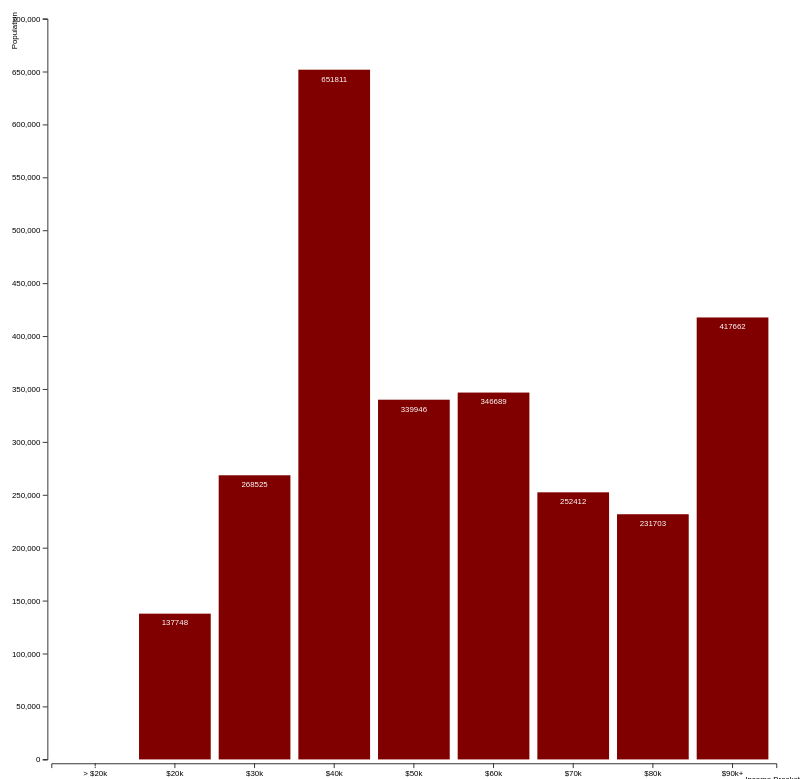
D3 v7 page, settled after 480 driven frames (8 s of simulated time); the page loaded 1 data file(s).


// ── library_distribution_barchart.js
d3.csv("data/sessions_visits_income_2022.csv").then(data => {

    let incomebrackets = [
        { bracket: "> $20k", count: 0 },
        { bracket: "$20k", count: 0 },
        { bracket: "$30k", count: 0 },
        { bracket: "$40k", count: 0 },
        { bracket: "$50k", count: 0 },
        { bracket: "$60k", count: 0 },
        { bracket: "$70k", count: 0 },
        { bracket: "$80k", count: 0 },
        { bracket: "$90k+", count: 0 },
    ];
    
    zips = new Set() 

    for(var d of data) {
        let nd = incomebrackets.find(nd => nd.bracket == d["IncomeBracket"]);
        if (!zips.has(d.ZIP)) {
            nd.count += +d.Population; }
        zips.add(d.ZIP);
    };
    
    const height = 1000,
          width = 1000,
          margin = ({ top: 25, right: 30, bottom: 35, left: 50 });

    let svg = d3.select("#libraryBar")
        .append("svg")
        .attr("viewBox", [0, 0, width, height]); 
    
    let x = d3.scaleBand()
        .domain(incomebrackets.map(d => d.bracket))
        .range([margin.left, width - margin.right])
        .padding(0.1);
    
    let y = d3.scaleLinear()
        .domain([0, d3.max(incomebrackets, d => d.count)]).nice() 
        .range([height - margin.bottom, margin.top]); 
    
    svg.append("g")
        .attr("transform", `translate(0,${height - margin.bottom + 5})`)
        .call(d3.axisBottom(x));
    
    svg.append("g")
        .attr("transform", `translate(${margin.left - 5},0)`)
        .call(d3.axisLeft(y));

    let bar = svg.selectAll(".bar")
        .append("g")
        .data(incomebrackets)
        .join("g")
        .attr("class", "bar");

    bar.append("rect")
        .attr("fill", "maroon")
        .attr("x", d => x(d.bracket))
        .attr("width", x.bandwidth())
        .attr("y", d => y(d.count))
        .attr("height", d => y(0) - y(d.count));
    
    bar.append('text') 
        .text(d => d.count)
        .attr('x', d => x(d.bracket) + (x.bandwidth()/2))
        .attr('y', d => y(d.count) + 15)
        .attr('text-anchor', 'middle')
        .style('fill', 'white');
    
    svg.append("text")
        .attr("class", "x label")
        .attr("text-anchor", "end")
        .attr("x", width)
        .attr("y", height - 6)
        .text("Income Bracket");
        
    svg.append("text")
        .attr("class", "y-label")
        .attr("text-anchor", "end")
        .attr("x", -margin.left/3)
        .attr("y", 6)
        .attr("transform", "rotate(-90)")
        .text("Population");
});


### data: data/sessions_visits_income_2022.csv
, Unnamed: 0, BRANCH, ADDRESS, ZIP, TotalSessions, Population, NumHouseholds, MedianIncome, AverageIncome, Location, TotalVisitors, SessionPopRate, SessionVisitRate, IncomeBracket, VisitPopRate
0, 0, Walker, 11071 S. Hoyne Ave., 60643, 3307, 48572, 17601, 69782, 99256, [-87.67426, 41.692473], 7283, 0.06808, 0.4541, $60k, 0.1499
1, 1, Albany Park, 3401 W. Foster Ave., 60625, 8512, 78820, 30163, 73114, 99924, [-87.713595, 41.975693], 51871, 0.108, 0.1641, $70k, 0.6581
2, 2, Avalon, 8148 S. Stony Island Ave., 60617, 10731, 82101, 29173, 43642, 60330, [-87.585869, 41.746322], 35488, 0.1307, 0.3024, $40k, 0.4322
3, 3, Brainerd, 1350 W. 89th St., 60620, 3694, 68761, 25454, 39499, 53450, [-87.657726, 41.732282], 8134, 0.05372, 0.4541, $30k, 0.1183
4, 4, Oriole Park, 7454 W. Balmoral Ave., 60656, 5279, 28982, 12523, 68931, 87104, [-87.813329, 41.978015], 35316, 0.1821, 0.1495, $60k, 1.219
5, 5, Little Italy, 1336 W. Taylor St., 60607, 6160, 30306, 13532, 103173, 133202, [-87.660263, 41.869359], 56840, 0.2033, 0.1084, $90k+, 1.876
6, 6, Edgebrook, 5331 W. Devon Ave., 60646, 3262, 29043, 10866, 100670, 141360, [-87.76204, 41.997245], 43425, 0.1123, 0.07512, $90k+, 1.495
7, 7, Kelly, 6151 S. Normal Blvd., 60621, 4734, 26736, 10746, 23019, 35479, [-87.637516, 41.78199], 18899, 0.1771, 0.2505, $20k, 0.7069
8, 8, Edgewater, 6000 N. Broadway St., 60660, 16349, 45131, 20623, 53365, 78948, [-87.660306, 41.990923], 65002, 0.3623, 0.2515, $50k, 1.44
9, 9, Near North, 310 W. Division St., 60610, 3834, 40954, 24277, 95994, 153502, [-87.636643, 41.903838], 22379, 0.09362, 0.1713, $90k+, 0.5464
10, 10, Canaryville, 642 W. 43rd St., 60609, 1294, 60551, 21967, 40324, 55404, [-87.642569, 41.81627], 7128, 0.02137, 0.1815, $40k, 0.1177
11, 11, Daley, Richard J. -Bridgeport, 3400 S. Halsted St., 60608, 2445, 80011, 26211, 57183, 75778, [-87.646149, 41.8327], 9677, 0.03056, 0.2527, $50k, 0.1209
12, 12, Manning, 6 S. Hoyne Ave., 60612, 5589, 32240, 13200, 44538, 79209, [-87.679091, 41.881026], 26000, 0.1734, 0.215, $40k, 0.8065
13, 13, Portage-Cragin, 5108 W. Belmont Ave., 60641, 7052, 70163, 24522, 67599, 89964, [-87.754876, 41.938748], 30309, 0.1005, 0.2327, $60k, 0.432
14, 14, Whitney M. Young, Jr., 415 East 79th St., 60619, 12332, 61372, 27274, 40762, 54846, [-87.61416, 41.751132], 26995, 0.2009, 0.4568, $40k, 0.4399
15, 15, Greater Grand Crossing, 1000 E. 73rd St., 60619, 5668, 61372, 27274, 40762, 54846, [-87.600377, 41.762277], 11722, 0.09235, 0.4835, $40k, 0.191
16, 16, Scottsdale, 4101 W. 79th St., 60652, 4481, 42296, 13093, 71267, 81932, [-87.724291, 41.749388], 24918, 0.1059, 0.1798, $70k, 0.5891
17, 17, Altgeld, 955 E. 131st St., 60827, 7162, 28327, , 34878, , [-87.5989, 41.657262], 23441, 0.2528, 0.3055, $30k, 0.8275
18, 18, West Lawn, 4020 W. 63rd St., 60629, 3454, 107930, 31961, 43372, 61116, [-87.723756, 41.778629], 22688, 0.032, 0.1522, $40k, 0.2102
19, 19, Back of the Yards, 2111 W. 47th St., 60609, 3824, 60551, 21967, 40324, 55404, [-87.677601, 41.808523], 20082, 0.06315, 0.1904, $40k, 0.3317
20, 20, Rogers Park, 6907 N. Clark St., 60626, 11281, 51017, 23042, 45632, 63901, [-87.67344, 42.006673], 63970, 0.2211, 0.1763, $40k, 1.254
21, 21, Garfield Ridge, 6348 S. Archer Ave., 60638, 4319, 57057, 20226, 68041, 85405, [-87.780075, 41.79286], 32792, 0.0757, 0.1317, $60k, 0.5747
22, 22, King, 3436 S. King Dr., 60616, 8753, 52557, 24470, 61843, 82845, [-87.617335, 41.832238], 12595, 0.1665, 0.695, $60k, 0.2396
23, 23, Water Works, 163 E. Pearson Street, 60611, 1188, 33937, 21714, 108413, 176681, [-87.623234, 41.897609], 31167, 0.03501, 0.03812, $90k+, 0.9184
24, 24, Daley, Richard M. -W. Humboldt, 733 N. Kedzie Ave., 60612, 7781, 32240, 13200, 44538, 79209, [-87.706545, 41.894322], 36681, 0.2413, 0.2121, $40k, 1.138
25, 25, Humboldt Park, 1605 N. Troy St., 60647, 6464, 85658, 36032, 82433, 118395, [-87.705655, 41.910536], 33915, 0.07546, 0.1906, $80k, 0.3959
26, 26, Sulzer Regional Library, 4455 N. Lincoln Ave., 60625, 21608, 78820, 30163, 73114, 99924, [-87.684637, 41.962677], 137976, 0.2741, 0.1566, $70k, 1.751
27, 27, Blackstone, 4904 S. Lake Park Ave., 60615, 8204, 41198, 21613, 44658, 74600, [-87.590212, 41.807619], 52179, 0.1991, 0.1572, $40k, 1.267
28, 28, North Austin, 5724 W. North Ave., 60639, 4865, 88515, 25807, 51810, 71011, [-87.768877, 41.909401], 13409, 0.05496, 0.3628, $50k, 0.1515
29, 29, West Town, 1625 W. Chicago Ave., 60622, 6559, 52957, 24297, 106128, 145243, [-87.668233, 41.89606], 43562, 0.1239, 0.1506, $90k+, 0.8226
30, 30, Budlong Woods, 5630 N. Lincoln Ave., 60659, 6582, 43843, 13709, 54807, 76125, [-87.696439, 41.983843], 53871, 0.1501, 0.1222, $50k, 1.229
31, 31, Lincoln Park, 1150 W. Fullerton Ave., 60614, 6989, 72391, 33402, 117251, 191363, [-87.658126, 41.925316], 72058, 0.09655, 0.09699, $90k+, 0.9954
32, 32, West Englewood, 1745 W. 63rd St., 60636, 4960, 30039, 10979, 26598, 44093, [-87.66821, 41.779364], 22977, 0.1651, 0.2159, $20k, 0.7649
33, 33, Archer Heights, 5055 S. Archer Ave., 60632, 5856, 86715, 25170, 46937, 61968, [-87.726723, 41.801206], 26162, 0.06753, 0.2238, $40k, 0.3017
34, 34, Hegewisch, 3048 E. 130th St., 60633, 2510, 12720, 4862, 52193, 63662, [-87.548914, 41.659153], 11429, 0.1973, 0.2196, $50k, 0.8985
35, 35, Independence, 4024 N. Elston Ave., 60618, 5487, 94646, 35951, 85443, 122386, [-87.719889, 41.954219], 27352, 0.05797, 0.2006, $80k, 0.289
36, 36, Lozano, 1805 S. Loomis St., 60608, 8604, 80011, 26211, 57183, 75778, [-87.661298, 41.857604], 27606, 0.1075, 0.3117, $50k, 0.345
37, 37, South Shore, 2505 E. 73rd St., 60649, 9463, 47084, 22334, 36130, 55901, [-87.563672, 41.762654], 13063, 0.201, 0.7244, $30k, 0.2774
38, 38, Chinatown, 2100 S. Wentworth Ave., 60616, 10874, 52557, 24470, 61843, 82845, [-87.631794, 41.854267], 94122, 0.2069, 0.1155, $60k, 1.791
39, 39, Douglass, 3353 W. 13th St., 60623, 5751, 77732, 25746, 34714, 47811, [-87.709767, 41.864527], 15617, 0.07398, 0.3683, $30k, 0.2009
40, 40, Logan Square, 3030 W. Fullerton Ave., 60647, 10283, 85658, 36032, 82433, 118395, [-87.703483, 41.924806], 77076, 0.12, 0.1334, $80k, 0.8998
… [head cut at 6 KiB]